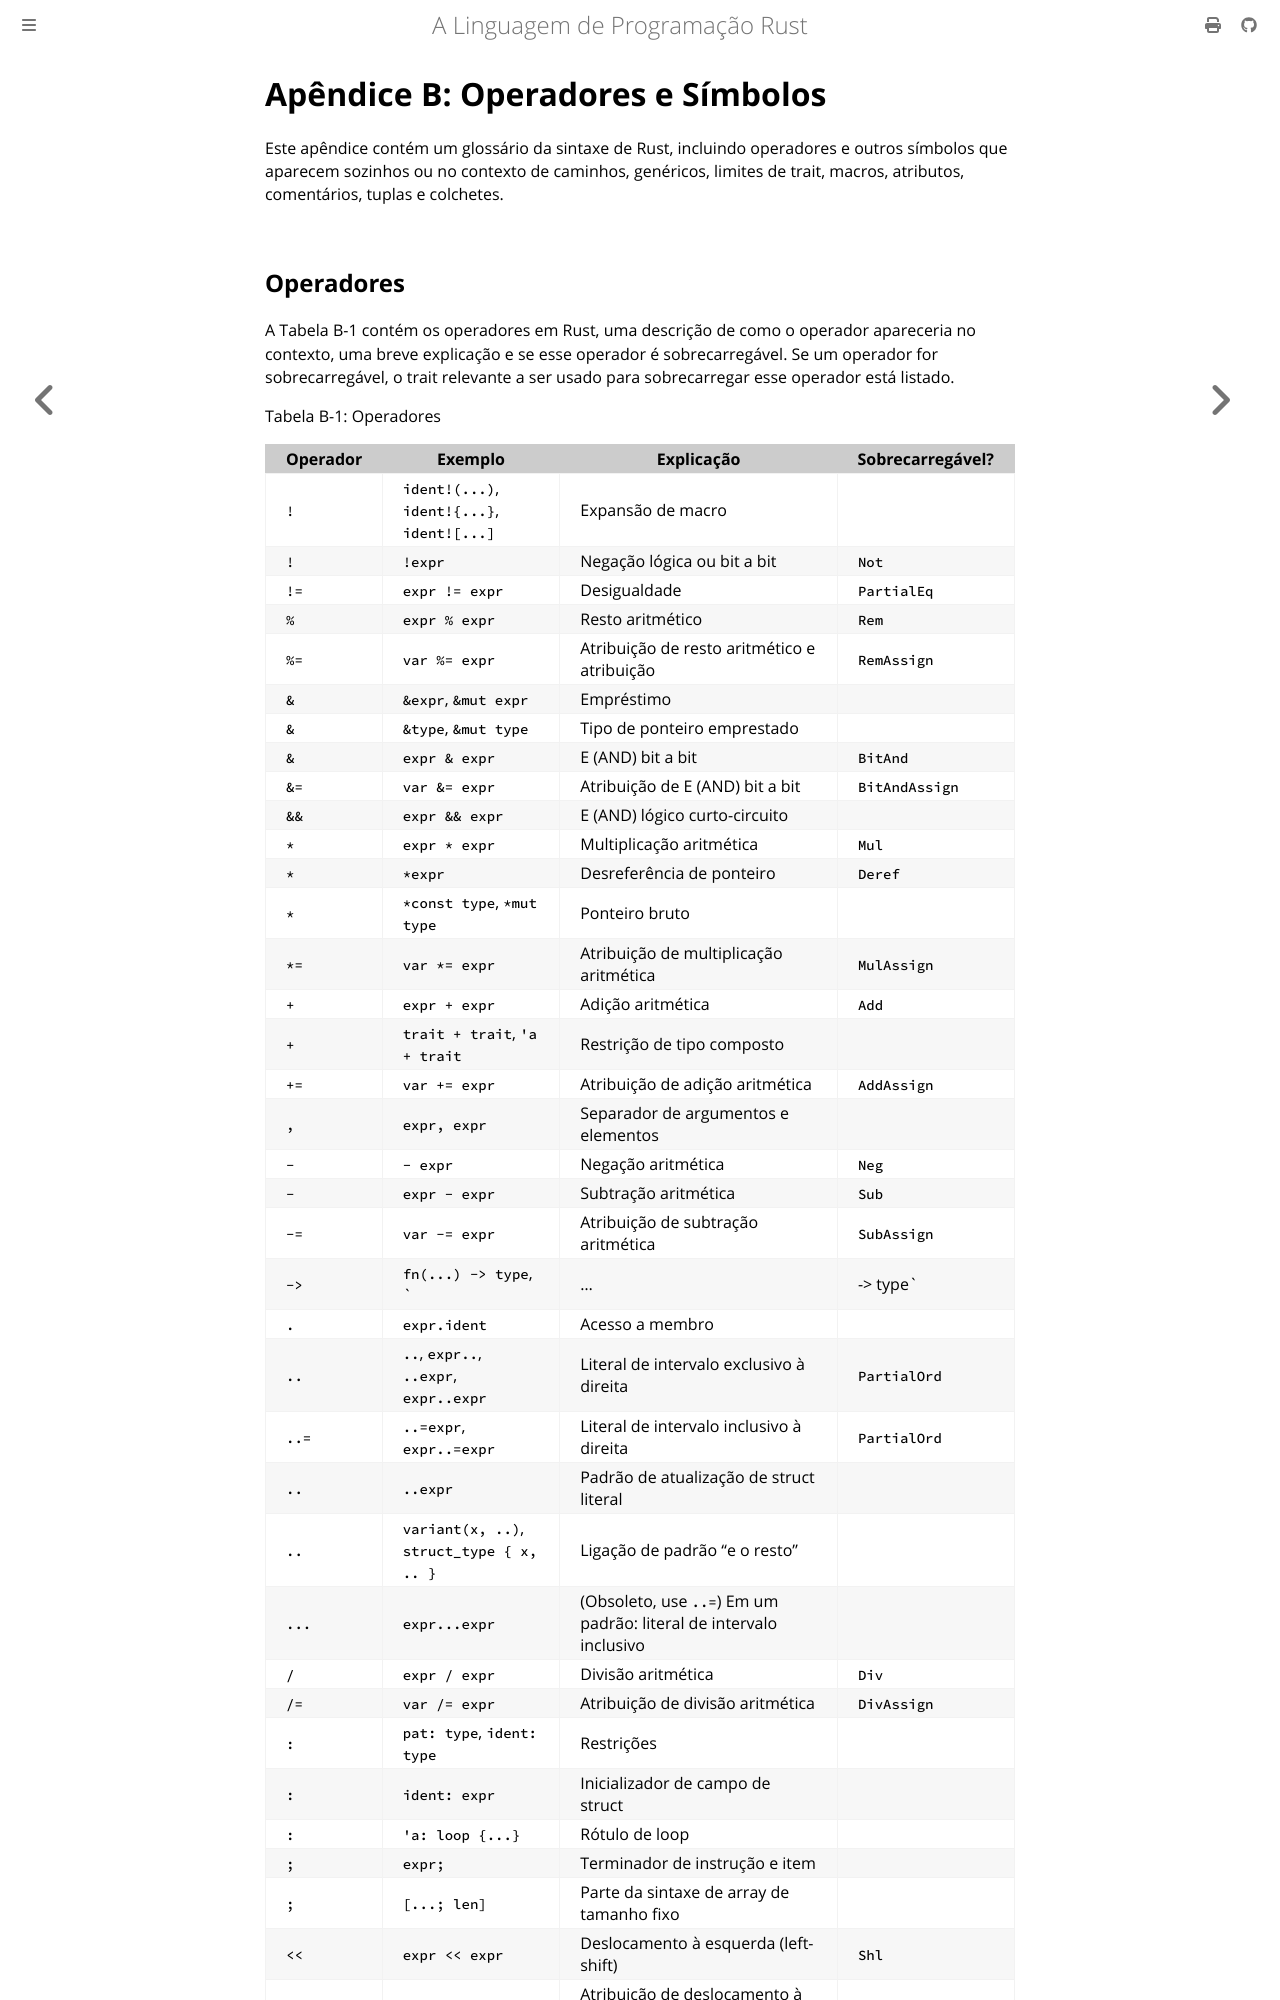

repository: lfgranja/rust-lang-book · page: appendix-02-operators.html · generator: mdbook

# Apêndice B: Operadores e Símbolos

Este apêndice contém um glossário da sintaxe de Rust, incluindo operadores e outros símbolos que aparecem sozinhos ou no contexto de caminhos, genéricos, limites de trait, macros, atributos, comentários, tuplas e colchetes.
